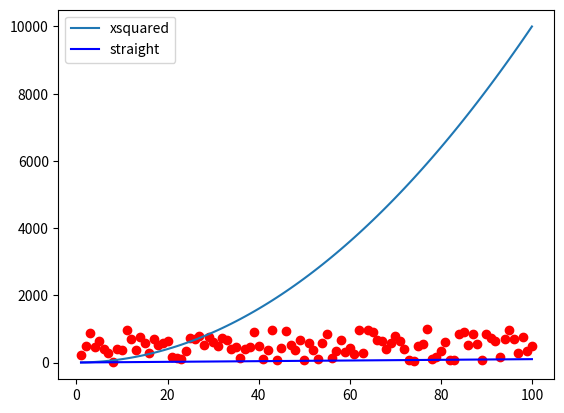

Source code (Python):



import numpy as np
import matplotlib.pyplot as plt

xpoints = np.array(range(1,101))
ypoints = xpoints * xpoints


plt.plot(xpoints, ypoints, label = "xsquared")
plt.plot(xpoints, xpoints, label = "straight", color = "Blue")
plt.legend()

random_points = np.random.randint(1,1000, 100)
plt.scatter(xpoints, random_points, label = "random", color = "red")

plt.show()


#plt.savefig("nameof the file .png")  to save the graph



